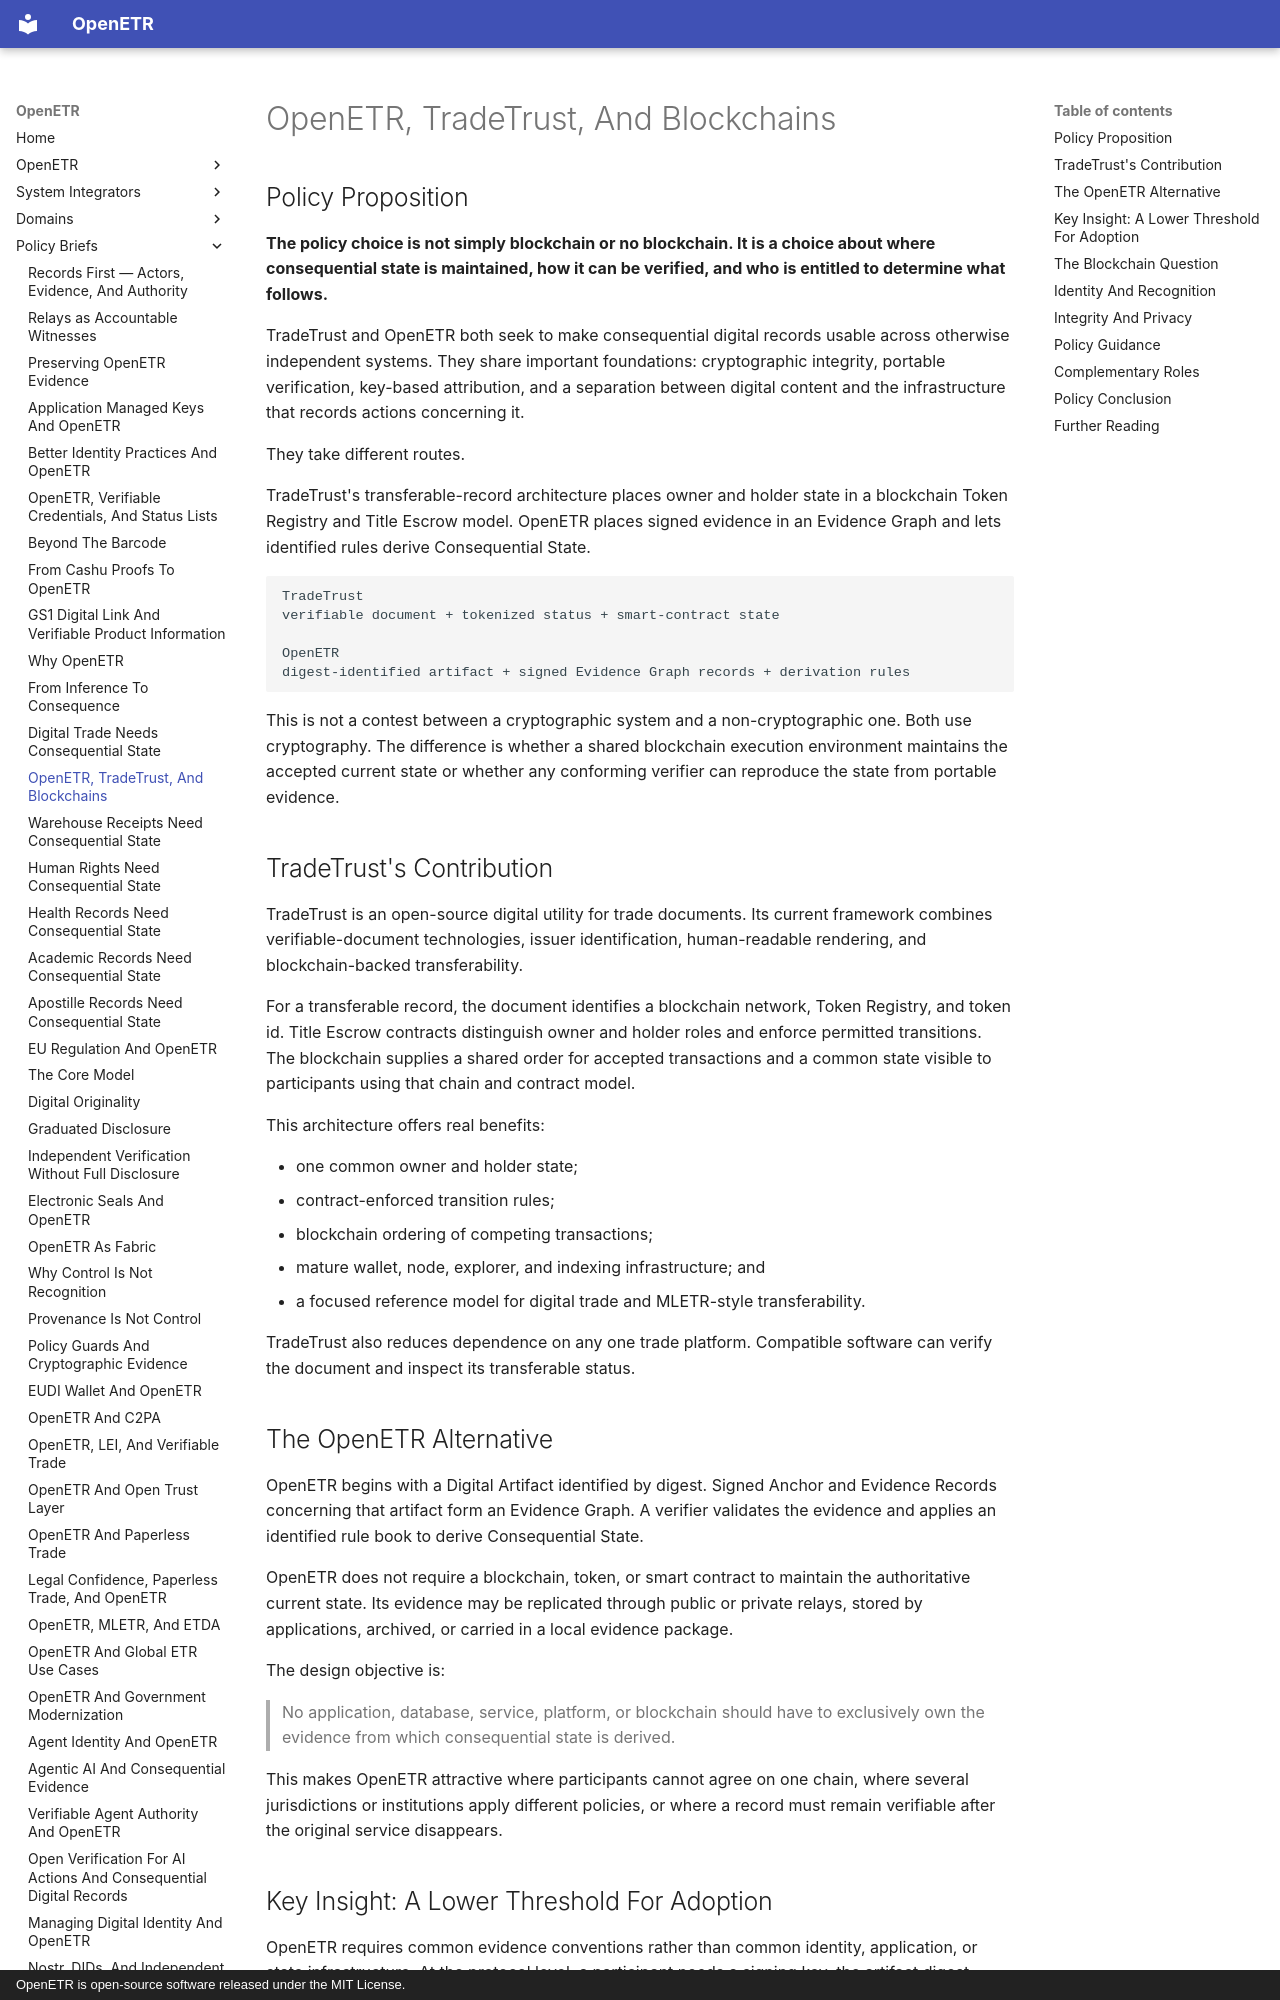

repository: trbouma/openetr · page: policy-briefs/openetr-tradetrust-and-blockchains/index.html · generator: mkdocs · copyright: OpenETR is open-source software released under the MIT License.

# OpenETR, TradeTrust, And Blockchains

## Policy Proposition

**The policy choice is not simply blockchain or no blockchain. It is a choice
about where consequential state is maintained, how it can be verified, and
who is entitled to determine what follows.**

TradeTrust and OpenETR both seek to make consequential digital records usable
across otherwise independent systems. They share important foundations:
cryptographic integrity, portable verification, key-based attribution, and a
separation between digital content and the infrastructure that records actions
concerning it.

They take different routes.

TradeTrust's transferable-record architecture places owner and holder state in
a blockchain Token Registry and Title Escrow model. OpenETR places signed
evidence in an Evidence Graph and lets identified rules derive
Consequential State.

```text
TradeTrust
verifiable document + tokenized status + smart-contract state

OpenETR
digest-identified artifact + signed Evidence Graph records + derivation rules
```

This is not a contest between a cryptographic system and a non-cryptographic
one. Both use cryptography. The difference is whether a shared blockchain
execution environment maintains the accepted current state or whether any
conforming verifier can reproduce the state from portable evidence.

## TradeTrust's Contribution

TradeTrust is an open-source digital utility for trade documents. Its current
framework combines verifiable-document technologies, issuer identification,
human-readable rendering, and blockchain-backed transferability.

For a transferable record, the document identifies a blockchain network,
Token Registry, and token id. Title Escrow contracts distinguish owner and
holder roles and enforce permitted transitions. The blockchain supplies a
shared order for accepted transactions and a common state visible to
participants using that chain and contract model.

This architecture offers real benefits:

- one common owner and holder state;
- contract-enforced transition rules;
- blockchain ordering of competing transactions;
- mature wallet, node, explorer, and indexing infrastructure; and
- a focused reference model for digital trade and MLETR-style transferability.

TradeTrust also reduces dependence on any one trade platform. Compatible
software can verify the document and inspect its transferable status.

## The OpenETR Alternative

OpenETR begins with a Digital Artifact identified by digest. Signed Anchor and
Evidence Records concerning that artifact form an Evidence Graph.
A verifier validates the evidence and applies an identified rule book to
derive Consequential State.

OpenETR does not require a blockchain, token, or smart contract to maintain the
authoritative current state. Its evidence may be replicated through public or
private relays, stored by applications, archived, or carried in a local
evidence package.

The design objective is:

> No application, database, service, platform, or blockchain should have to
> exclusively own the evidence from which consequential state is derived.

This makes OpenETR attractive where participants cannot agree on one chain,
where several jurisdictions or institutions apply different policies, or
where a record must remain verifiable after the original service disappears.
